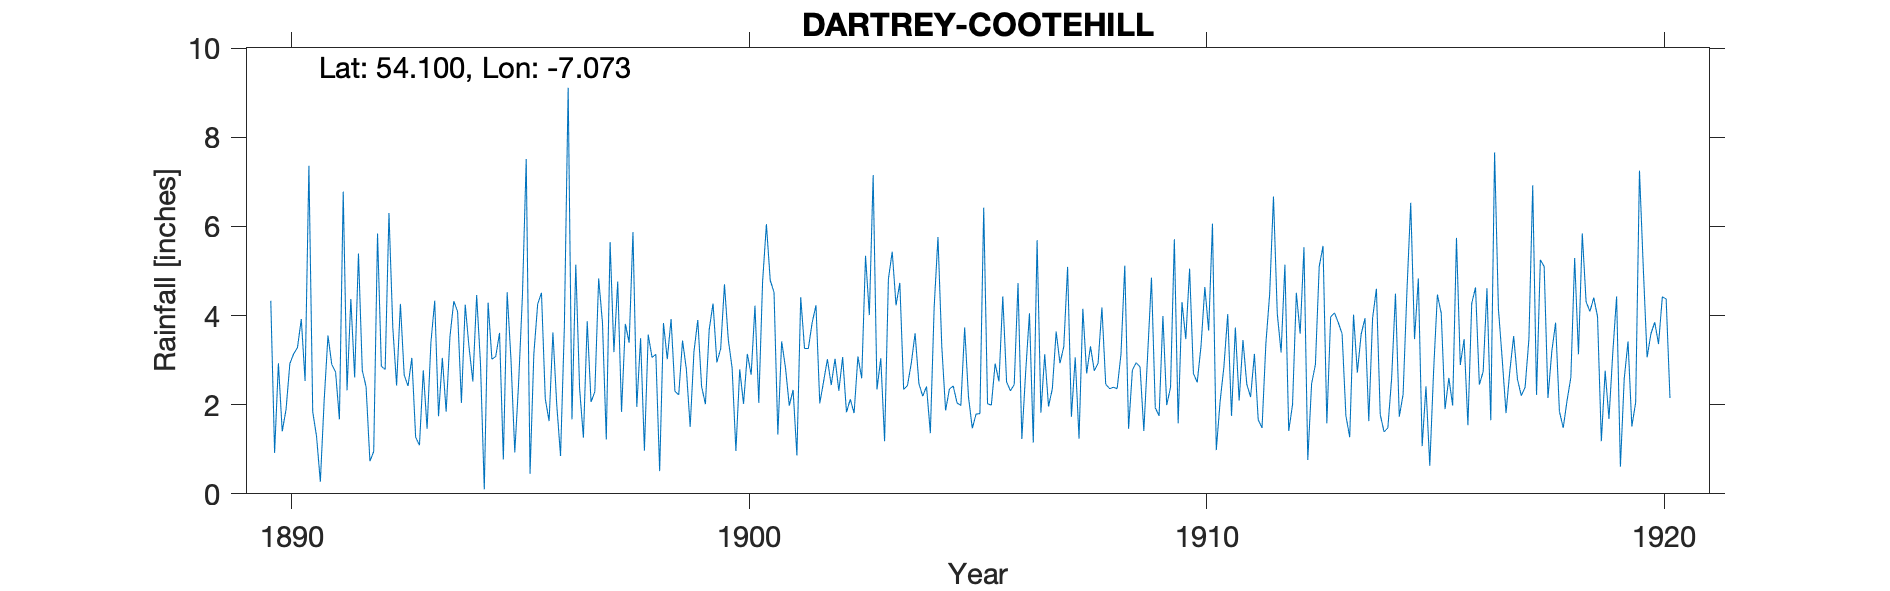

The table this chart was drawn from, first rows:
DARTREY (COOTEHILL), , , , , , , , , , , , , , , , , , , , , , , 
Grid ref, IH6070017100, Long, -7.073, Lat, 54.1, Elevation, 265, ft, , , , , , , , , , , , , , , 
Station no, RR1711, , , , , , , , , , , , , , , , , , , , , , 
, 1890, 1891, 1892, 1893, 1894, 1895, 1896, 1897, 1898, 1899, 1900, 1901, 1902, 1903, 1904, 1905, 1906, 1907, 1908, 1909, 1910, 1911, 1912
January, 4.33, 1.29, 2.77, 2.42, 4.32, 3.61, 2.13, 2.06, 1.95, 3.44, 3.46, 4.52, 2.03, 5.34, 2.93, 2.04, 4.43, 1.96, 2.76, 2.85, 3.47, 1.75, 4.04
February, 0.92, 0.27, 2.4, 3.05, 4.09, 0.77, 1.63, 2.29, 3.49, 2.8, 2.83, 1.33, 2.52, 4.01, 3.6, 1.98, 2.51, 2.36, 2.93, 1.41, 5.05, 3.73, 3.17
March, 2.93, 2.09, 0.73, 1.27, 2.04, 4.52, 3.62, 4.83, 0.97, 1.5, 0.96, 3.42, 3.02, 7.15, 2.47, 3.73, 2.31, 3.64, 4.18, 3.12, 2.7, 2.09, 5.14
April, 1.4, 3.55, 0.95, 1.09, 4.24, 3.02, 2.01, 3.84, 3.57, 3.19, 2.79, 2.83, 2.44, 2.34, 2.19, 2.18, 2.45, 2.93, 2.46, 4.85, 2.5, 3.45, 1.41
May, 1.89, 2.9, 5.84, 2.77, 3.29, 0.93, 0.85, 1.22, 3.06, 3.9, 2.02, 1.98, 3.03, 3.04, 2.41, 1.47, 4.73, 3.3, 2.36, 1.93, 3.32, 2.46, 2
June, 2.92, 2.73, 2.86, 1.46, 2.52, 2.48, 3.73, 5.65, 3.13, 2.41, 3.14, 2.33, 2.31, 1.18, 1.36, 1.79, 1.23, 5.09, 2.39, 1.75, 4.64, 2.17, 4.51
July, 3.14, 1.67, 2.79, 3.39, 4.46, 4.43, 9.11, 3.18, 0.51, 2.01, 2.67, 0.86, 3.07, 4.82, 4.18, 1.8, 2.73, 1.73, 2.36, 3.99, 3.66, 3.14, 3.59
August, 3.28, 6.78, 6.3, 4.33, 2.93, 7.51, 1.67, 4.76, 3.83, 3.69, 4.22, 4.41, 1.83, 5.43, 5.76, 6.42, 4.05, 3.06, 3.13, 1.99, 6.06, 1.66, 5.53
September, 3.92, 2.32, 3.74, 1.74, 0.1, 0.45, 5.14, 1.84, 3.02, 4.27, 2.04, 3.26, 2.12, 4.23, 3.31, 2.02, 1.15, 1.24, 5.12, 2.39, 0.98, 1.48, 0.76
October, 2.53, 4.37, 2.43, 3.05, 4.29, 3.14, 2.36, 3.81, 3.92, 2.95, 4.76, 3.26, 1.81, 4.73, 1.87, 1.99, 5.69, 4.15, 1.46, 5.71, 2.07, 3.36, 2.47
November, 7.36, 2.61, 4.26, 1.84, 3.02, 4.25, 1.26, 3.39, 2.3, 3.25, 6.05, 3.84, 3.08, 2.34, 2.35, 2.92, 1.82, 2.7, 2.78, 1.58, 2.85, 4.48, 2.9
December, 1.84, 5.39, 2.66, 3.53, 3.08, 4.51, 3.87, 5.87, 2.22, 4.7, 4.79, 4.23, 2.59, 2.43, 2.42, 2.52, 3.13, 3.31, 2.94, 4.3, 4.03, 6.67, 5.1
Total, 36.46, 35.97, 37.73, 29.94, 38.38, 39.62, 37.38, 42.74, 31.97, 38.11, 39.73, 36.27, 29.85, 47.04, 34.85, 30.86, 36.23, 35.47, 34.87, 35.87, 41.33, 36.44, 40.62
